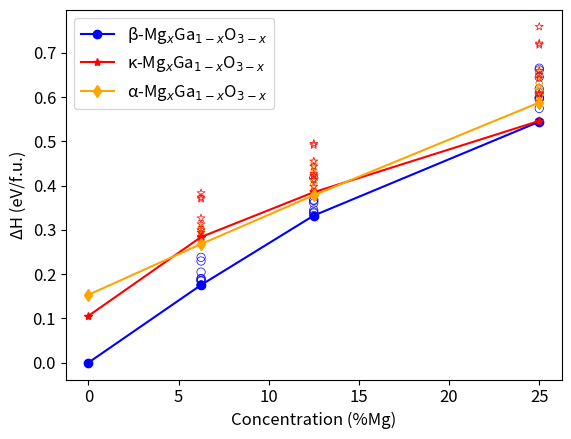
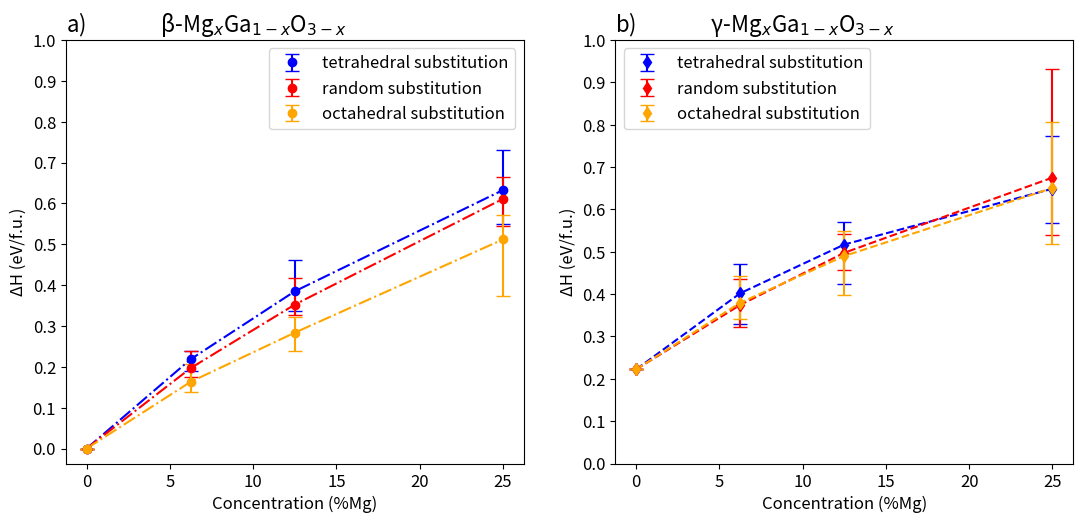
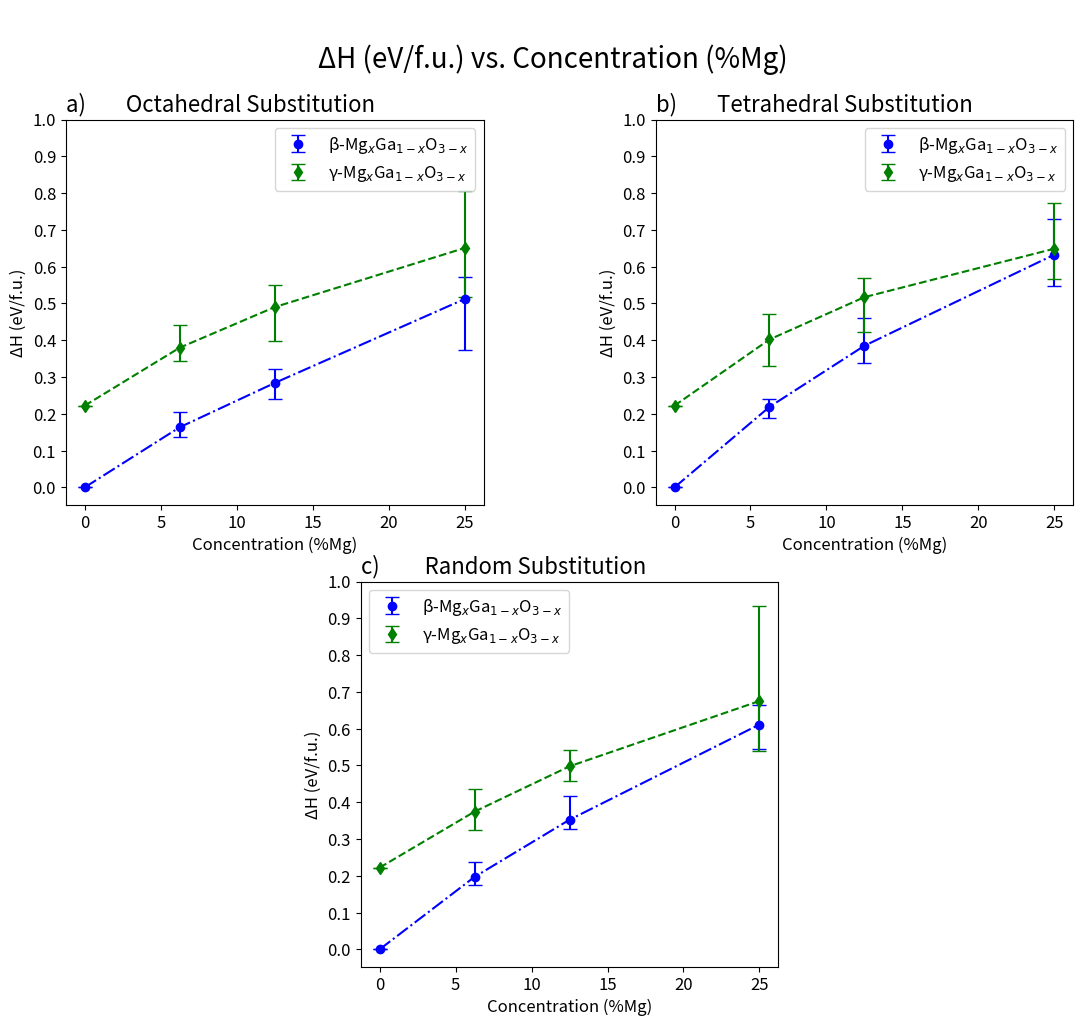

Source code (Python) for these figures, in order:
import matplotlib.pyplot as plt
import numpy as np

minb = [0,0.1755221695,0.3323576458,0.544280364]
mink = [0.105583294,0.2838287791,0.3850660908,0.5460393135]
mina = [0.153281248,0.2680196821,0.3781900802,0.5875916595]
ming = [0.2222389285,0.3233125705,0.4568019255,0.5386981293]

conc = [0,6.25,12.5,25]

c1 = [6.25, 6.25, 6.25, 6.25, 6.25, 6.25, 6.25, 6.25, 6.25, 6.25]
c2 = [12.5, 12.5, 12.5, 12.5, 12.5, 12.5, 12.5, 12.5, 12.5, 12.5]
c3 = [25, 25, 25, 25, 25, 25, 25, 25, 25, 25]

b3 = [0.5997683257, 0.6187374782, 0.6614199095,0.645162342,0.597856085,0.5956213542,0.5742857295,0.544280364,0.609715506,0.6651672918]
b2 = [0.3401461532,0.3379097565,0.3604369325,0.3661503223,0.3323576458,0.4172389942,0.3675785092,0.3449769752]
b1 = [0.2296895627,0.1894483357,0.2379126795,0.1862897315,0.190111187,0.2045932532,0.1755221695,0.184294229,0.1756044197]

a3 = [0.658199262,0.6137683521,0.6310072686,0.6502278313,0.5875916595,0.6177731839,0.6039846199,0.6179585003,0.5935790918,0.6323113001]
a2 = [0.4257472027,0.4272038088,0.3781900802,0.4128281534,0.3893771444,0.4330616995,0.4034313238,0.4491482413,0.3800968908,0.4134022744]
a1 = [0.2857999389,0.2985689989,0.2680196821,0.2853377501,0.304145351,0.2998169109,0.2779317678,0.2997165316,0.2753584915]

k3 = [0.6500888196,0.6065461779,0.7588626921,0.6426456039,0.6087398569,0.5899772882,0.6590241133,0.7178138392,0.5460393135,0.7213098501]
k2 = [0.4432211452,0.4949198007,0.4134372202,0.3850660908,0.4914057596,0.4262974443,0.4548698623,0.3979104768,0.3861227852,0.4218251361]
k1 = [0.3700595157,0.3264660957,0.3831231415,0.3130136603,0.3734890336,0.2995111759,0.2838287791,0.2934412643]

g3 = [0.612286739,0.5819731932,0.5850006722,0.6810123458,0.5652836642,0.9051218157,0.677765554,0.9321244117,0.6715419858,0.5386981293]
g2 = [0.5055014515,0.5420068265,0.5040384485,0.5363577817,0.4892087407,0.467074898,0.4985695443,0.5024833182,0.4568019255,0.4739033815]
g1 = [0.3595335865,0.3233125705,0.324297627,0.4352908225,0.3638788758,0.3800873642,0.381456744,0.3634582745,0.411648897,0.4015384912]


# FIGURE 2: Bulk ΔH

plt.plot(conc, minb, label = 'β-Mg$_x$Ga$_{1-x}$O$_{3-x}$', color = 'blue', marker = 'o')
plt.plot(conc, mink, label = 'κ-Mg$_x$Ga$_{1-x}$O$_{3-x}$', color = 'red', marker = '*')
plt.plot(conc, mina, label = 'α-Mg$_x$Ga$_{1-x}$O$_{3-x}$', color = 'orange', marker = 'd')
#plt.plot(conc, ming, label = 'γ-Mg$_x$Ga$_{1-x}$O$_{3-x}$', color = 'green', marker = '^')

plt.scatter(c1[1:],b1, color = 'blue', facecolors='none', marker = 'o', linewidths=0.5)
plt.scatter(c2[2:],b2,color = 'blue', facecolors='none', marker = 'o', linewidths=0.5)
plt.scatter(c3,b3, color = 'blue', facecolors='none', marker = 'o', linewidths=0.5)

plt.scatter(c1[1:],a1, color = 'orange', facecolors='none', marker = 'd', linewidths=0.5)
plt.scatter(c2,a2,color = 'orange', facecolors='none',  marker = 'd', linewidths=0.5)
plt.scatter(c3,a3, color = 'orange', facecolors='none',  marker = 'd', linewidths=0.5)

plt.scatter(c1[2:],k1, color = 'red', facecolors='none', marker = '*', linewidths=0.5)
plt.scatter(c2,k2,color = 'red', facecolors='none',  marker = '*', linewidths=0.5)
plt.scatter(c3,k3, color = 'red', facecolors='none',  marker = '*', linewidths=0.5)

#plt.scatter(c1,g1, color = 'green', facecolors='none', marker = '^', linewidths=0.5)
#plt.scatter(c2,g2,color = 'green', facecolors='none',  marker = '^', linewidths=0.5)
#plt.scatter(c3,g3, color = 'green', facecolors='none',  marker = '^', linewidths=0.5)

# plt.title("ΔH (eV/f.u.) vs. Concentration (%Mg)", fontsize=16)
plt.xlabel("Concentration (%Mg)", fontsize=12)
plt.ylabel("ΔH (eV/f.u.)", fontsize=12)
plt.xticks(fontsize=12)
plt.yticks(fontsize=12)


plt.legend(fontsize=12)
plt.savefig("fig2.png")
# plt.figure(figsize=(6.5,5.5))


# fig = plt.gcf()
# size = fig.get_size_inches()
# print(size)

# FIGURE 3: comparison substitution sites in epitaxially srained "bulk"

avg_bt = [0,0.2187256244,0.3849228629,0.6325872197]
avg_br = [0,0.1970517298,0.3523523322,0.6112014386]
avg_bo = [0,0.1634006013,0.2837351939,0.5118666561]
avg_gt = [0.2222389285,0.402020332,0.5170728139,0.6487913103]
avg_gr = [0.2222389285,0.3744503253,0.4975946316, 0.6750808511]
avg_go = [0.2222389285,0.3797072532,0.4899537271,0.6505832871]

bt_min = [0,0.02889305465,0.0473009377,0.08400937047]
bt_max = [0,0.02046764385,0.0758110478,0.09789739978]
br_min = [0,0.02152956028,0.02539014218,0.0669210746]
br_max = [0,0.04086094972,0.06488666207,0.05396585315]
bo_min = [0,0.02547158153,0.04407683117,0.1384490973]
bo_max = [0,0.04264941173,0.03773319107,0.06056424165]

gt_min = [0,0.07192545003,0.09433465962,0.08104677282]
gt_max = [0,0.06791161573,0.05278854663,0.1247054384]
gr_min = [0,0.05113775482,0.04079270615,0.1363827218]
gr_max = [0,0.06084049717,0.04441219485,0.2570435606]
go_min = [0,0.03740735292,0.09298586433,0.1333109591]
go_max = [0,0.06239255807,0.05986899818,0.1549783304]

bt_err = [bt_min, bt_max]
br_err = [br_min, br_max]
bo_err = [bo_min, bo_max]

gt_err = [gt_min, gt_max]
gr_err = [gr_min, gr_max]
go_err = [go_min, go_max]

fig, ((ax1,ax2)) = plt.subplots(nrows=1, ncols = 2, figsize=(13,5.5))

ax1.errorbar(conc, avg_bt, yerr = bt_err, label = 'tetrahedral substitution', color = 'blue', fmt = 'o',capsize=5)
ax1.errorbar(conc, avg_br, yerr = br_err, label = 'random substitution', color = 'red', fmt = 'o',capsize=5)
ax1.errorbar(conc, avg_bo, yerr = bo_err, label = 'octahedral substitution', color = 'orange', fmt = 'o',capsize=5)

ax1.plot(conc, avg_bt, color = 'blue',ls='-.') #[a - 0.4 for a in conc]
ax1.plot(conc, avg_br, color = 'red',ls='-.')
ax1.plot(conc, avg_bo, color = 'orange',ls='-.') #[a + 0.4 for a in conc]

ax1.set_xlabel("Concentration (%Mg)", fontsize=12)
ax1.set_ylabel("ΔH (eV/f.u.)", fontsize=12)
ax1.set_title("a) \t\t β-Mg$_x$Ga$_{1-x}$O$_{3-x}$", fontsize=16,loc='left')
ax1.set_yticks(np.arange(0,1.1,0.1))
ax1.tick_params(axis='both',which='major', labelsize=12)
ax1.legend(fontsize=12)

ax2.errorbar(conc, avg_gt, yerr = gt_err, label = 'tetrahedral substitution', color = 'blue', fmt = 'd',capsize=5)
ax2.errorbar(conc, avg_gr, yerr = gr_err, label = 'random substitution', color = 'red', fmt = 'd',capsize=5)
ax2.errorbar(conc, avg_go, yerr = go_err, label = 'octahedral substitution', color = 'orange', fmt = 'd',capsize=5)

ax2.plot(conc, avg_gt, color = 'blue', ls='--') #[a - 0.4 for a in conc]
ax2.plot(conc, avg_gr, color = 'red',ls='--')
ax2.plot(conc, avg_go, color = 'orange', ls='--')

ax2.set_xlabel("Concentration (%Mg)", fontsize=12)
ax2.set_ylabel("ΔH (eV/f.u.)", fontsize=12)
ax2.set_title("b) \t\t γ-Mg$_x$Ga$_{1-x}$O$_{3-x}$", fontsize=16,loc='left')
ax2.set_yticks(np.arange(0,1.1,0.1))
ax2.tick_params(axis='both',which='major', labelsize=12)
ax2.legend(fontsize=12)
plt.savefig("fig3.png")
# fig.suptitle("ΔH (eV/f.u.) vs. Concentration (%Mg)", fontsize=20)

#plt.xticks([0,6.25,12.5,25])


# FIGURE S20: replot figure 3 to compare across substitution rather than polymorph

#fig = plt.figure(figsize=(13, 11))
#gs = fig.add_gridspec(2, 2)
mosaic = """AAA.BBB
            ..CCC.."""
fig, ax_dict = plt.subplot_mosaic(mosaic, figsize=(13,11), sharey=True)

ax_dict['A'].errorbar(conc, avg_bo, yerr = bo_err, label = 'β-Mg$_x$Ga$_{1-x}$O$_{3-x}$', color = 'blue', fmt = 'o',capsize=5)
ax_dict['A'].plot(conc, avg_bo, color = 'blue',ls='-.')
ax_dict['A'].errorbar(conc, avg_go, yerr = go_err, label = 'γ-Mg$_x$Ga$_{1-x}$O$_{3-x}$', color = 'green', fmt = 'd',capsize=5)
ax_dict['A'].plot(conc, avg_go, color = 'green', ls='--')
ax_dict['A'].set_xlabel("Concentration (%Mg)", fontsize=12)
ax_dict['A'].set_ylabel("ΔH (eV/f.u.)", fontsize=12)
ax_dict['A'].set_yticks(np.arange(0,1.1,0.1))
ax_dict['A'].tick_params(axis='both',which='major', labelsize=12)
ax_dict['A'].set_title("a)        Octahedral Substitution", fontsize=16,loc='left')
ax_dict['A'].legend(fontsize=12)

ax_dict['B'].errorbar(conc, avg_bt, yerr = bt_err, label = 'β-Mg$_x$Ga$_{1-x}$O$_{3-x}$', color = 'blue', fmt = 'o',capsize=5)
ax_dict['B'].plot(conc, avg_bt, color = 'blue',ls='-.')
ax_dict['B'].errorbar(conc, avg_gt, yerr = gt_err, label = 'γ-Mg$_x$Ga$_{1-x}$O$_{3-x}$', color = 'green', fmt = 'd',capsize=5)
ax_dict['B'].plot(conc, avg_gt, color = 'green', ls='--')
ax_dict['B'].set_xlabel("Concentration (%Mg)", fontsize=12)
ax_dict['B'].set_ylabel("ΔH (eV/f.u.)", fontsize=12)
ax_dict['B'].set_yticks(np.arange(0,1.1,0.1))
ax_dict['B'].tick_params('y', labelleft=True)
ax_dict['B'].tick_params(axis='both',which='major', labelsize=12)
ax_dict['B'].set_title("b)        Tetrahedral Substitution", fontsize=16,loc='left')
ax_dict['B'].legend(fontsize=12)

ax_dict['C'].errorbar(conc, avg_br, yerr = br_err, label = 'β-Mg$_x$Ga$_{1-x}$O$_{3-x}$', color = 'blue', fmt = 'o',capsize=5)
ax_dict['C'].plot(conc, avg_br, color = 'blue',ls='-.')
ax_dict['C'].errorbar(conc, avg_gr, yerr = gr_err, label = 'γ-Mg$_x$Ga$_{1-x}$O$_{3-x}$', color = 'green', fmt = 'd',capsize=5)
ax_dict['C'].plot(conc, avg_gr, color = 'green',ls='--')
ax_dict['C'].set_xlabel("Concentration (%Mg)", fontsize=12)
ax_dict['C'].set_ylabel("ΔH (eV/f.u.)", fontsize=12)
ax_dict['C'].set_yticks(np.arange(0,1.1,0.1))
ax_dict['C'].tick_params('y', labelleft=True)
ax_dict['C'].tick_params(axis='both',which='major', labelsize=12)
ax_dict['C'].set_title("c)         Random Substitution", fontsize=16,loc='left')
ax_dict['C'].legend(fontsize=12)

fig.suptitle("\nΔH (eV/f.u.) vs. Concentration (%Mg)", fontsize=20)